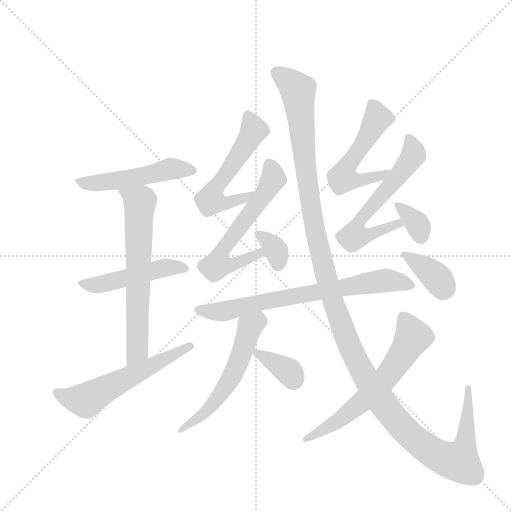
t = 0.00 s
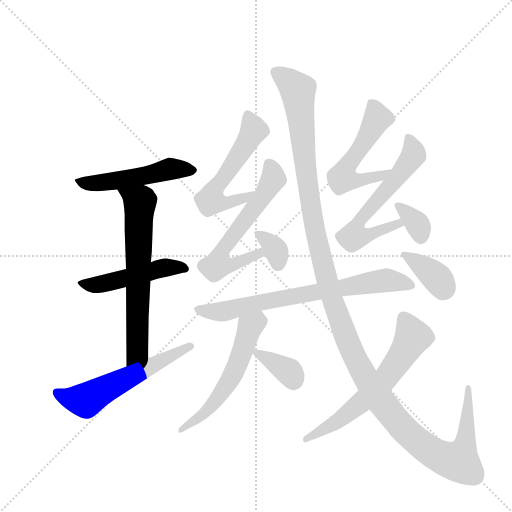
t = 2.32 s
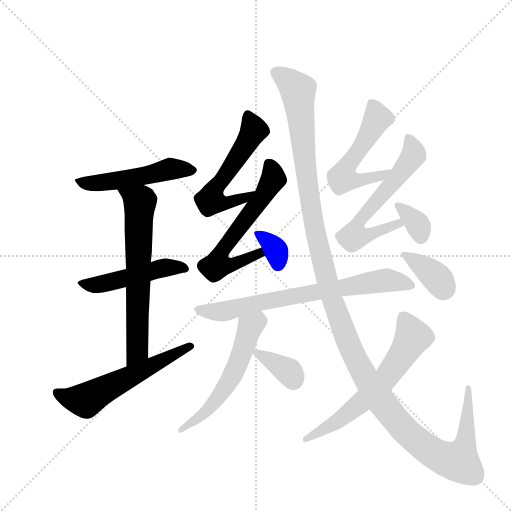
t = 4.63 s
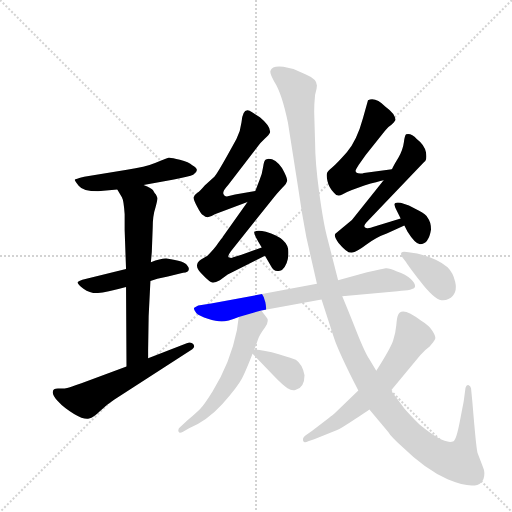
t = 6.95 s
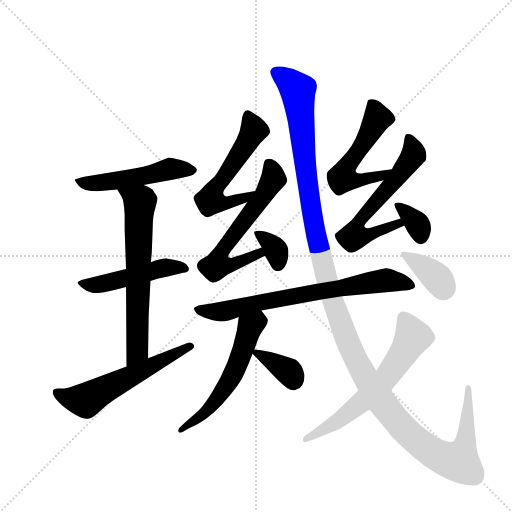
t = 9.27 s
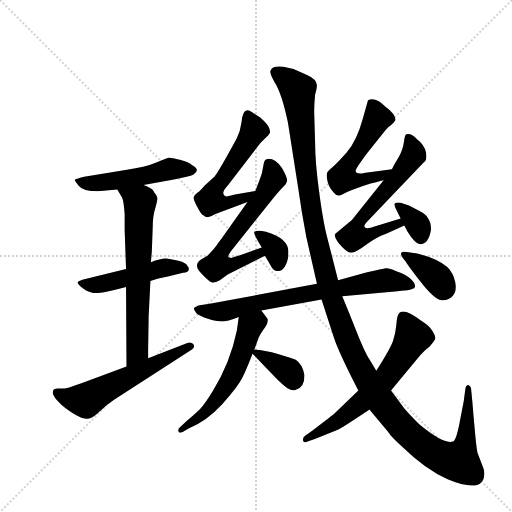
t = 11.58 s

The animated SVG that drew these frames (rendered in a browser with its animation timeline set to each time). Animation: 16 CSS @keyframes rules; one cycle of 11.58 s.

<svg version="1.1" viewBox="0 0 1024 1024" xmlns="http://www.w3.org/2000/svg">
  <g stroke="lightgray" stroke-dasharray="1,1" stroke-width="1" transform="scale(4, 4)">
    <line x1="0" y1="0" x2="256" y2="256"></line>
    <line x1="256" y1="0" x2="0" y2="256"></line>
    <line x1="128" y1="0" x2="128" y2="256"></line>
    <line x1="0" y1="128" x2="256" y2="128"></line>
  </g>
  <g transform="scale(0.92, -0.92) translate(60, -900)">
    <style type="text/css">
      
        @keyframes keyframes0 {
          from {
            stroke: blue;
            stroke-dashoffset: 508;
            stroke-width: 128;
          }
          62% {
            animation-timing-function: step-end;
            stroke: blue;
            stroke-dashoffset: 0;
            stroke-width: 128;
          }
          to {
            stroke: black;
            stroke-width: 1024;
          }
        }
        #make-me-a-hanzi-animation-0 {
          animation: keyframes0 0.6634114583333334s both;
          animation-delay: 0s;
          animation-timing-function: linear;
        }
      
        @keyframes keyframes1 {
          from {
            stroke: blue;
            stroke-dashoffset: 486;
            stroke-width: 128;
          }
          61% {
            animation-timing-function: step-end;
            stroke: blue;
            stroke-dashoffset: 0;
            stroke-width: 128;
          }
          to {
            stroke: black;
            stroke-width: 1024;
          }
        }
        #make-me-a-hanzi-animation-1 {
          animation: keyframes1 0.6455078125s both;
          animation-delay: 0.6634114583333334s;
          animation-timing-function: linear;
        }
      
        @keyframes keyframes2 {
          from {
            stroke: blue;
            stroke-dashoffset: 660;
            stroke-width: 128;
          }
          68% {
            animation-timing-function: step-end;
            stroke: blue;
            stroke-dashoffset: 0;
            stroke-width: 128;
          }
          to {
            stroke: black;
            stroke-width: 1024;
          }
        }
        #make-me-a-hanzi-animation-2 {
          animation: keyframes2 0.787109375s both;
          animation-delay: 1.3089192708333335s;
          animation-timing-function: linear;
        }
      
        @keyframes keyframes3 {
          from {
            stroke: blue;
            stroke-dashoffset: 576;
            stroke-width: 128;
          }
          65% {
            animation-timing-function: step-end;
            stroke: blue;
            stroke-dashoffset: 0;
            stroke-width: 128;
          }
          to {
            stroke: black;
            stroke-width: 1024;
          }
        }
        #make-me-a-hanzi-animation-3 {
          animation: keyframes3 0.71875s both;
          animation-delay: 2.0960286458333335s;
          animation-timing-function: linear;
        }
      
        @keyframes keyframes4 {
          from {
            stroke: blue;
            stroke-dashoffset: 561;
            stroke-width: 128;
          }
          65% {
            animation-timing-function: step-end;
            stroke: blue;
            stroke-dashoffset: 0;
            stroke-width: 128;
          }
          to {
            stroke: black;
            stroke-width: 1024;
          }
        }
        #make-me-a-hanzi-animation-4 {
          animation: keyframes4 0.70654296875s both;
          animation-delay: 2.8147786458333335s;
          animation-timing-function: linear;
        }
      
        @keyframes keyframes5 {
          from {
            stroke: blue;
            stroke-dashoffset: 615;
            stroke-width: 128;
          }
          67% {
            animation-timing-function: step-end;
            stroke: blue;
            stroke-dashoffset: 0;
            stroke-width: 128;
          }
          to {
            stroke: black;
            stroke-width: 1024;
          }
        }
        #make-me-a-hanzi-animation-5 {
          animation: keyframes5 0.75048828125s both;
          animation-delay: 3.5213216145833335s;
          animation-timing-function: linear;
        }
      
        @keyframes keyframes6 {
          from {
            stroke: blue;
            stroke-dashoffset: 342;
            stroke-width: 128;
          }
          53% {
            animation-timing-function: step-end;
            stroke: blue;
            stroke-dashoffset: 0;
            stroke-width: 128;
          }
          to {
            stroke: black;
            stroke-width: 1024;
          }
        }
        #make-me-a-hanzi-animation-6 {
          animation: keyframes6 0.5283203125s both;
          animation-delay: 4.271809895833334s;
          animation-timing-function: linear;
        }
      
        @keyframes keyframes7 {
          from {
            stroke: blue;
            stroke-dashoffset: 542;
            stroke-width: 128;
          }
          64% {
            animation-timing-function: step-end;
            stroke: blue;
            stroke-dashoffset: 0;
            stroke-width: 128;
          }
          to {
            stroke: black;
            stroke-width: 1024;
          }
        }
        #make-me-a-hanzi-animation-7 {
          animation: keyframes7 0.6910807291666666s both;
          animation-delay: 4.800130208333334s;
          animation-timing-function: linear;
        }
      
        @keyframes keyframes8 {
          from {
            stroke: blue;
            stroke-dashoffset: 621;
            stroke-width: 128;
          }
          67% {
            animation-timing-function: step-end;
            stroke: blue;
            stroke-dashoffset: 0;
            stroke-width: 128;
          }
          to {
            stroke: black;
            stroke-width: 1024;
          }
        }
        #make-me-a-hanzi-animation-8 {
          animation: keyframes8 0.75537109375s both;
          animation-delay: 5.491210937500001s;
          animation-timing-function: linear;
        }
      
        @keyframes keyframes9 {
          from {
            stroke: blue;
            stroke-dashoffset: 345;
            stroke-width: 128;
          }
          53% {
            animation-timing-function: step-end;
            stroke: blue;
            stroke-dashoffset: 0;
            stroke-width: 128;
          }
          to {
            stroke: black;
            stroke-width: 1024;
          }
        }
        #make-me-a-hanzi-animation-9 {
          animation: keyframes9 0.53076171875s both;
          animation-delay: 6.246582031250001s;
          animation-timing-function: linear;
        }
      
        @keyframes keyframes10 {
          from {
            stroke: blue;
            stroke-dashoffset: 728;
            stroke-width: 128;
          }
          70% {
            animation-timing-function: step-end;
            stroke: blue;
            stroke-dashoffset: 0;
            stroke-width: 128;
          }
          to {
            stroke: black;
            stroke-width: 1024;
          }
        }
        #make-me-a-hanzi-animation-10 {
          animation: keyframes10 0.8424479166666666s both;
          animation-delay: 6.777343750000001s;
          animation-timing-function: linear;
        }
      
        @keyframes keyframes11 {
          from {
            stroke: blue;
            stroke-dashoffset: 570;
            stroke-width: 128;
          }
          65% {
            animation-timing-function: step-end;
            stroke: blue;
            stroke-dashoffset: 0;
            stroke-width: 128;
          }
          to {
            stroke: black;
            stroke-width: 1024;
          }
        }
        #make-me-a-hanzi-animation-11 {
          animation: keyframes11 0.7138671875s both;
          animation-delay: 7.619791666666668s;
          animation-timing-function: linear;
        }
      
        @keyframes keyframes12 {
          from {
            stroke: blue;
            stroke-dashoffset: 357;
            stroke-width: 128;
          }
          54% {
            animation-timing-function: step-end;
            stroke: blue;
            stroke-dashoffset: 0;
            stroke-width: 128;
          }
          to {
            stroke: black;
            stroke-width: 1024;
          }
        }
        #make-me-a-hanzi-animation-12 {
          animation: keyframes12 0.54052734375s both;
          animation-delay: 8.333658854166668s;
          animation-timing-function: linear;
        }
      
        @keyframes keyframes13 {
          from {
            stroke: blue;
            stroke-dashoffset: 1408;
            stroke-width: 128;
          }
          82% {
            animation-timing-function: step-end;
            stroke: blue;
            stroke-dashoffset: 0;
            stroke-width: 128;
          }
          to {
            stroke: black;
            stroke-width: 1024;
          }
        }
        #make-me-a-hanzi-animation-13 {
          animation: keyframes13 1.3958333333333333s both;
          animation-delay: 8.874186197916668s;
          animation-timing-function: linear;
        }
      
        @keyframes keyframes14 {
          from {
            stroke: blue;
            stroke-dashoffset: 630;
            stroke-width: 128;
          }
          67% {
            animation-timing-function: step-end;
            stroke: blue;
            stroke-dashoffset: 0;
            stroke-width: 128;
          }
          to {
            stroke: black;
            stroke-width: 1024;
          }
        }
        #make-me-a-hanzi-animation-14 {
          animation: keyframes14 0.7626953125s both;
          animation-delay: 10.270019531250002s;
          animation-timing-function: linear;
        }
      
        @keyframes keyframes15 {
          from {
            stroke: blue;
            stroke-dashoffset: 369;
            stroke-width: 128;
          }
          55% {
            animation-timing-function: step-end;
            stroke: blue;
            stroke-dashoffset: 0;
            stroke-width: 128;
          }
          to {
            stroke: black;
            stroke-width: 1024;
          }
        }
        #make-me-a-hanzi-animation-15 {
          animation: keyframes15 0.55029296875s both;
          animation-delay: 11.032714843750002s;
          animation-timing-function: linear;
        }
      
    </style>
    
      <path d="M 252 498 L 318 510 Q 352 516 360 520 Q 377 531 358 541 Q 351 547 331 552.5 Q 311 558 306.5 557 Q 302 556 278.5 546 Q 255 536 216 531 L 123 516 Q 103 511 102.5 509.5 Q 102 508 111 496 Q 120 484 153 484 L 195 488 L 252 498 Z" fill="lightgray"></path>
    
      <path d="M 267 289 L 282 294 L 305 299 L 338 307 Q 350 308 350 313 Q 352 318 347 323 Q 343 332 302 338 Q 291 339 268 330 L 214 315 L 119 292 Q 111 289 109 287 Q 107 283 121.5 272.5 Q 136 262 153 263 Q 170 264 214 276 L 267 289 Z" fill="lightgray"></path>
    
      <path d="M 262 121 L 262 139 Q 262 214 267 289 L 268 330 L 270 352 L 272 406 Q 272 431 278 449 Q 283 467 282 470 Q 281 473 279 477 Q 276 480 273 486 Q 270 491 252 498 C 225 510 180 514 195 488 L 205 471 Q 209 464 211 434 L 211 400 L 214 315 L 214 276 L 215 103 C 215 73 262 91 262 121 Z" fill="lightgray"></path>
    
      <path d="M 55 49 Q 53 42 66 27.5 Q 79 13 101 0 Q 123 -13 133.5 -10 Q 144 -7 157 6 Q 170 19 188 31 L 358 141 Q 365 146 360 152 Q 355 158 346 154 L 262 121 L 215 103 L 117 67 Q 92 58 86 56.5 Q 80 55 67.5 55.5 Q 55 56 55 49 Z" fill="lightgray"></path>
    
      <path d="M 495 485 L 451 477 L 433 473 Q 428 473 427 476 Q 421 482 436 498 L 499 580 Q 507 591 516 599 Q 525 607 527 612 Q 529 625 505 645 L 488 656 Q 468 671 465 634 Q 463 615 454 598 Q 413 523 406 516 L 385 497 Q 375 485 369 481 Q 362 476 361 471 Q 360 466 369 450 Q 377 434 382 432 Q 391 423 407 434 L 478 461 C 506 472 525 490 495 485 Z" fill="lightgray"></path>
    
      <path d="M 518 553 Q 514 551 512 537 Q 510 522 504 508 L 495 485 L 478 461 L 424 385 L 424 384 Q 421 381 414 371 Q 407 360 391 344 L 377 336 Q 369 330 369 326 Q 365 317 381 302 Q 396 286 402 286 Q 407 285 418 291 L 435 303 L 516 344 C 543 358 537 372 509 362 L 465 346 L 447 341 Q 443 338 439 340 Q 432 340 442 354 L 537 473 Q 553 491 558 496 Q 562 500 564 506 Q 566 512 553 535 Q 539 555 524 555 L 518 553 Z" fill="lightgray"></path>
    
      <path d="M 516 344 L 529 322 Q 534 311 543 311 Q 547 310 553 313 Q 567 325 567 352 Q 567 382 518 396 Q 500 401 493 396 Q 490 393 509 362 L 516 344 Z" fill="lightgray"></path>
    
      <path d="M 713 529 Q 713 531 720 542 L 735 563 L 777 616 Q 784 625 791 629 Q 797 634 799 638 Q 801 642 795 652 Q 788 661 778 668 Q 756 690 740 682 L 729 643 Q 716 595 694 569 Q 671 543 662 536 Q 652 528 651 524 Q 649 519 652 506 Q 655 492 666 481 Q 673 471 684 477 Q 694 483 705 487 L 732 497 Q 762 505 774 508 C 803 515 822 536 792 532 L 731 524 Q 726 522 723 523 Q 713 523 713 529 Z" fill="lightgray"></path>
    
      <path d="M 774 508 L 705 422 L 669 392 Q 665 387 676 372 Q 695 349 705 351 Q 715 352 736 368 Q 757 384 782 393 L 819 410 C 846 423 840 434 811 425 L 756 408 Q 742 403 738 404 Q 725 405 740 420 L 862 548 Q 869 552 866 569 Q 863 585 846 598 Q 834 611 823 608 Q 820 606 818 591 Q 816 575 806 557 Q 795 539 792 532 L 774 508 Z" fill="lightgray"></path>
    
      <path d="M 819 410 L 826 396 Q 843 369 853 369 Q 872 369 877 401 Q 877 417 870 426 Q 866 435 851 442 L 829 453 L 811 459 Q 803 461 799.5 458.5 Q 796 456 798 453 Q 798 450 801 445 L 811 425 L 819 410 Z" fill="lightgray"></path>
    
      <path d="M 629 283 L 399 240 L 371 236 Q 362 232 361.5 229.5 Q 361 227 367 219 Q 374 213 392 207 Q 410 201 422 201 Q 434 201 459 211 L 508 225 L 639 249 L 684 256 L 804 267 Q 840 269 842 276 Q 844 283 833 293.5 Q 822 304 803 310 Q 785 318 778.5 317 Q 772 316 738 308 L 675 291 L 629 283 Z" fill="lightgray"></path>
    
      <path d="M 459 211 L 455 182 Q 441 112 402 49 Q 384 20 375 11 Q 365 1 347 -14 L 333 -27 Q 326 -32 328 -38 Q 330 -43 337 -39 L 351 -31 Q 389 -16 423 21 Q 456 58 466 77 Q 475 95 489 131 L 493 140 L 502 165 Q 505 173 516 188 Q 527 203 518 212 L 508 225 C 490 249 463 241 459 211 Z" fill="lightgray"></path>
    
      <path d="M 489 131 L 534 84 Q 555 62 565 56 Q 574 50 582 52 Q 602 56 602 84 Q 598 108 583 118 Q 577 121 546 130 Q 514 139 493 140 C 480 141 480 141 489 131 Z" fill="lightgray"></path>
    
      <path d="M 623 657 Q 623 674 625 694 Q 629 707 629 714 Q 629 728 605 738 L 578 750 L 556 755 Q 531 758 528 746 Q 526 741 536 723 Q 553 697 566 633 L 588 493 Q 596 436 606 384 L 629 283 L 639 249 L 666 166 Q 676 135 719 51 L 743 10 L 784 -39 Q 789 -48 815 -72 Q 865 -121 913 -142 Q 993 -175 993 -128 Q 993 -122 989 -113 L 978 -84 Q 975 -73 967 25 L 964 56 Q 963 61 958 63 Q 954 64 952 57 L 948 27 Q 947 22 939.5 -17 Q 932 -56 926 -59 Q 908 -69 852 -23 Q 831 -2 819 12 L 790 51 L 758 94 L 743 119 Q 733 134 715 179.5 Q 697 225 684 256 L 675 291 L 651 385 Q 643 415 634 481 Q 625 547 625 590 L 623 657 Z" fill="lightgray"></path>
    
      <path d="M 719 51 L 666 0 Q 665 -1 618 -37 L 604 -47 Q 597 -52 599 -58 Q 601 -64 610 -59 L 623 -55 L 673 -35 Q 682 -31 710.5 -12 Q 739 7 743 10 L 790 51 L 854 128 Q 865 141 874 147 Q 884 158 886 163 Q 888 168 880.5 180 Q 873 192 855 203 Q 812 236 805 214 Q 803 210 801.5 193 Q 800 176 794.5 159.5 Q 789 143 758 94 L 719 51 Z" fill="lightgray"></path>
    
      <path d="M 823 330 Q 823 328 853.5 288.5 Q 884 249 899.5 247.5 Q 915 246 924.5 257 Q 934 268 929.5 287.5 Q 925 307 913 319 Q 891 338 847 349 L 824 352 Q 816 354 813 351 Q 810 348 815 340 L 823 330 Z" fill="lightgray"></path>
    
    
      <clipPath id="make-me-a-hanzi-clip-0">
        <path d="M 252 498 L 318 510 Q 352 516 360 520 Q 377 531 358 541 Q 351 547 331 552.5 Q 311 558 306.5 557 Q 302 556 278.5 546 Q 255 536 216 531 L 123 516 Q 103 511 102.5 509.5 Q 102 508 111 496 Q 120 484 153 484 L 195 488 L 252 498 Z"></path>
      </clipPath>
      <path clip-path="url(#make-me-a-hanzi-clip-0)" d="M 108 504 L 158 502 L 307 532 L 357 530" fill="none" id="make-me-a-hanzi-animation-0" stroke-dasharray="380 760" stroke-linecap="round"></path>
    
      <clipPath id="make-me-a-hanzi-clip-1">
        <path d="M 267 289 L 282 294 L 305 299 L 338 307 Q 350 308 350 313 Q 352 318 347 323 Q 343 332 302 338 Q 291 339 268 330 L 214 315 L 119 292 Q 111 289 109 287 Q 107 283 121.5 272.5 Q 136 262 153 263 Q 170 264 214 276 L 267 289 Z"></path>
      </clipPath>
      <path clip-path="url(#make-me-a-hanzi-clip-1)" d="M 116 286 L 167 283 L 311 321 L 341 316" fill="none" id="make-me-a-hanzi-animation-1" stroke-dasharray="358 716" stroke-linecap="round"></path>
    
      <clipPath id="make-me-a-hanzi-clip-2">
        <path d="M 262 121 L 262 139 Q 262 214 267 289 L 268 330 L 270 352 L 272 406 Q 272 431 278 449 Q 283 467 282 470 Q 281 473 279 477 Q 276 480 273 486 Q 270 491 252 498 C 225 510 180 514 195 488 L 205 471 Q 209 464 211 434 L 211 400 L 214 315 L 214 276 L 215 103 C 215 73 262 91 262 121 Z"></path>
      </clipPath>
      <path clip-path="url(#make-me-a-hanzi-clip-2)" d="M 203 487 L 244 460 L 239 147 L 237 134 L 219 111" fill="none" id="make-me-a-hanzi-animation-2" stroke-dasharray="532 1064" stroke-linecap="round"></path>
    
      <clipPath id="make-me-a-hanzi-clip-3">
        <path d="M 55 49 Q 53 42 66 27.5 Q 79 13 101 0 Q 123 -13 133.5 -10 Q 144 -7 157 6 Q 170 19 188 31 L 358 141 Q 365 146 360 152 Q 355 158 346 154 L 262 121 L 215 103 L 117 67 Q 92 58 86 56.5 Q 80 55 67.5 55.5 Q 55 56 55 49 Z"></path>
      </clipPath>
      <path clip-path="url(#make-me-a-hanzi-clip-3)" d="M 64 46 L 84 36 L 127 30 L 352 148" fill="none" id="make-me-a-hanzi-animation-3" stroke-dasharray="448 896" stroke-linecap="round"></path>
    
      <clipPath id="make-me-a-hanzi-clip-4">
        <path d="M 495 485 L 451 477 L 433 473 Q 428 473 427 476 Q 421 482 436 498 L 499 580 Q 507 591 516 599 Q 525 607 527 612 Q 529 625 505 645 L 488 656 Q 468 671 465 634 Q 463 615 454 598 Q 413 523 406 516 L 385 497 Q 375 485 369 481 Q 362 476 361 471 Q 360 466 369 450 Q 377 434 382 432 Q 391 423 407 434 L 478 461 C 506 472 525 490 495 485 Z"></path>
      </clipPath>
      <path clip-path="url(#make-me-a-hanzi-clip-4)" d="M 478 643 L 491 615 L 404 486 L 398 464 L 422 458 L 453 463 L 488 481" fill="none" id="make-me-a-hanzi-animation-4" stroke-dasharray="433 866" stroke-linecap="round"></path>
    
      <clipPath id="make-me-a-hanzi-clip-5">
        <path d="M 518 553 Q 514 551 512 537 Q 510 522 504 508 L 495 485 L 478 461 L 424 385 L 424 384 Q 421 381 414 371 Q 407 360 391 344 L 377 336 Q 369 330 369 326 Q 365 317 381 302 Q 396 286 402 286 Q 407 285 418 291 L 435 303 L 516 344 C 543 358 537 372 509 362 L 465 346 L 447 341 Q 443 338 439 340 Q 432 340 442 354 L 537 473 Q 553 491 558 496 Q 562 500 564 506 Q 566 512 553 535 Q 539 555 524 555 L 518 553 Z"></path>
      </clipPath>
      <path clip-path="url(#make-me-a-hanzi-clip-5)" d="M 524 545 L 534 510 L 430 366 L 414 324 L 449 325 L 502 348 L 503 355" fill="none" id="make-me-a-hanzi-animation-5" stroke-dasharray="487 974" stroke-linecap="round"></path>
    
      <clipPath id="make-me-a-hanzi-clip-6">
        <path d="M 516 344 L 529 322 Q 534 311 543 311 Q 547 310 553 313 Q 567 325 567 352 Q 567 382 518 396 Q 500 401 493 396 Q 490 393 509 362 L 516 344 Z"></path>
      </clipPath>
      <path clip-path="url(#make-me-a-hanzi-clip-6)" d="M 499 394 L 538 359 L 544 326" fill="none" id="make-me-a-hanzi-animation-6" stroke-dasharray="214 428" stroke-linecap="round"></path>
    
      <clipPath id="make-me-a-hanzi-clip-7">
        <path d="M 713 529 Q 713 531 720 542 L 735 563 L 777 616 Q 784 625 791 629 Q 797 634 799 638 Q 801 642 795 652 Q 788 661 778 668 Q 756 690 740 682 L 729 643 Q 716 595 694 569 Q 671 543 662 536 Q 652 528 651 524 Q 649 519 652 506 Q 655 492 666 481 Q 673 471 684 477 Q 694 483 705 487 L 732 497 Q 762 505 774 508 C 803 515 822 536 792 532 L 731 524 Q 726 522 723 523 Q 713 523 713 529 Z"></path>
      </clipPath>
      <path clip-path="url(#make-me-a-hanzi-clip-7)" d="M 747 673 L 759 640 L 685 517 L 688 512 L 720 508 L 766 517 L 785 528" fill="none" id="make-me-a-hanzi-animation-7" stroke-dasharray="414 828" stroke-linecap="round"></path>
    
      <clipPath id="make-me-a-hanzi-clip-8">
        <path d="M 774 508 L 705 422 L 669 392 Q 665 387 676 372 Q 695 349 705 351 Q 715 352 736 368 Q 757 384 782 393 L 819 410 C 846 423 840 434 811 425 L 756 408 Q 742 403 738 404 Q 725 405 740 420 L 862 548 Q 869 552 866 569 Q 863 585 846 598 Q 834 611 823 608 Q 820 606 818 591 Q 816 575 806 557 Q 795 539 792 532 L 774 508 Z"></path>
      </clipPath>
      <path clip-path="url(#make-me-a-hanzi-clip-8)" d="M 828 602 L 838 561 L 721 420 L 712 402 L 713 386 L 731 386 L 805 414 L 811 411" fill="none" id="make-me-a-hanzi-animation-8" stroke-dasharray="493 986" stroke-linecap="round"></path>
    
      <clipPath id="make-me-a-hanzi-clip-9">
        <path d="M 819 410 L 826 396 Q 843 369 853 369 Q 872 369 877 401 Q 877 417 870 426 Q 866 435 851 442 L 829 453 L 811 459 Q 803 461 799.5 458.5 Q 796 456 798 453 Q 798 450 801 445 L 811 425 L 819 410 Z"></path>
      </clipPath>
      <path clip-path="url(#make-me-a-hanzi-clip-9)" d="M 805 454 L 846 414 L 854 383" fill="none" id="make-me-a-hanzi-animation-9" stroke-dasharray="217 434" stroke-linecap="round"></path>
    
      <clipPath id="make-me-a-hanzi-clip-10">
        <path d="M 629 283 L 399 240 L 371 236 Q 362 232 361.5 229.5 Q 361 227 367 219 Q 374 213 392 207 Q 410 201 422 201 Q 434 201 459 211 L 508 225 L 639 249 L 684 256 L 804 267 Q 840 269 842 276 Q 844 283 833 293.5 Q 822 304 803 310 Q 785 318 778.5 317 Q 772 316 738 308 L 675 291 L 629 283 Z"></path>
      </clipPath>
      <path clip-path="url(#make-me-a-hanzi-clip-10)" d="M 370 227 L 432 224 L 578 257 L 770 290 L 835 279" fill="none" id="make-me-a-hanzi-animation-10" stroke-dasharray="600 1200" stroke-linecap="round"></path>
    
      <clipPath id="make-me-a-hanzi-clip-11">
        <path d="M 459 211 L 455 182 Q 441 112 402 49 Q 384 20 375 11 Q 365 1 347 -14 L 333 -27 Q 326 -32 328 -38 Q 330 -43 337 -39 L 351 -31 Q 389 -16 423 21 Q 456 58 466 77 Q 475 95 489 131 L 493 140 L 502 165 Q 505 173 516 188 Q 527 203 518 212 L 508 225 C 490 249 463 241 459 211 Z"></path>
      </clipPath>
      <path clip-path="url(#make-me-a-hanzi-clip-11)" d="M 504 217 L 500 201 L 482 186 L 460 115 L 417 38 L 376 -6 L 333 -34" fill="none" id="make-me-a-hanzi-animation-11" stroke-dasharray="442 884" stroke-linecap="round"></path>
    
      <clipPath id="make-me-a-hanzi-clip-12">
        <path d="M 489 131 L 534 84 Q 555 62 565 56 Q 574 50 582 52 Q 602 56 602 84 Q 598 108 583 118 Q 577 121 546 130 Q 514 139 493 140 C 480 141 480 141 489 131 Z"></path>
      </clipPath>
      <path clip-path="url(#make-me-a-hanzi-clip-12)" d="M 498 132 L 568 92 L 578 74" fill="none" id="make-me-a-hanzi-animation-12" stroke-dasharray="229 458" stroke-linecap="round"></path>
    
      <clipPath id="make-me-a-hanzi-clip-13">
        <path d="M 623 657 Q 623 674 625 694 Q 629 707 629 714 Q 629 728 605 738 L 578 750 L 556 755 Q 531 758 528 746 Q 526 741 536 723 Q 553 697 566 633 L 588 493 Q 596 436 606 384 L 629 283 L 639 249 L 666 166 Q 676 135 719 51 L 743 10 L 784 -39 Q 789 -48 815 -72 Q 865 -121 913 -142 Q 993 -175 993 -128 Q 993 -122 989 -113 L 978 -84 Q 975 -73 967 25 L 964 56 Q 963 61 958 63 Q 954 64 952 57 L 948 27 Q 947 22 939.5 -17 Q 932 -56 926 -59 Q 908 -69 852 -23 Q 831 -2 819 12 L 790 51 L 758 94 L 743 119 Q 733 134 715 179.5 Q 697 225 684 256 L 675 291 L 651 385 Q 643 415 634 481 Q 625 547 625 590 L 623 657 Z"></path>
      </clipPath>
      <path clip-path="url(#make-me-a-hanzi-clip-13)" d="M 539 743 L 567 725 L 587 703 L 606 520 L 635 353 L 662 249 L 691 170 L 739 72 L 771 23 L 828 -43 L 878 -83 L 937 -103 L 953 -52 L 960 11 L 958 57" fill="none" id="make-me-a-hanzi-animation-13" stroke-dasharray="1280 2560" stroke-linecap="round"></path>
    
      <clipPath id="make-me-a-hanzi-clip-14">
        <path d="M 719 51 L 666 0 Q 665 -1 618 -37 L 604 -47 Q 597 -52 599 -58 Q 601 -64 610 -59 L 623 -55 L 673 -35 Q 682 -31 710.5 -12 Q 739 7 743 10 L 790 51 L 854 128 Q 865 141 874 147 Q 884 158 886 163 Q 888 168 880.5 180 Q 873 192 855 203 Q 812 236 805 214 Q 803 210 801.5 193 Q 800 176 794.5 159.5 Q 789 143 758 94 L 719 51 Z"></path>
      </clipPath>
      <path clip-path="url(#make-me-a-hanzi-clip-14)" d="M 817 211 L 837 168 L 783 84 L 692 -3 L 605 -54" fill="none" id="make-me-a-hanzi-animation-14" stroke-dasharray="502 1004" stroke-linecap="round"></path>
    
      <clipPath id="make-me-a-hanzi-clip-15">
        <path d="M 823 330 Q 823 328 853.5 288.5 Q 884 249 899.5 247.5 Q 915 246 924.5 257 Q 934 268 929.5 287.5 Q 925 307 913 319 Q 891 338 847 349 L 824 352 Q 816 354 813 351 Q 810 348 815 340 L 823 330 Z"></path>
      </clipPath>
      <path clip-path="url(#make-me-a-hanzi-clip-15)" d="M 819 346 L 874 310 L 904 273" fill="none" id="make-me-a-hanzi-animation-15" stroke-dasharray="241 482" stroke-linecap="round"></path>
    
  </g>
</svg>
